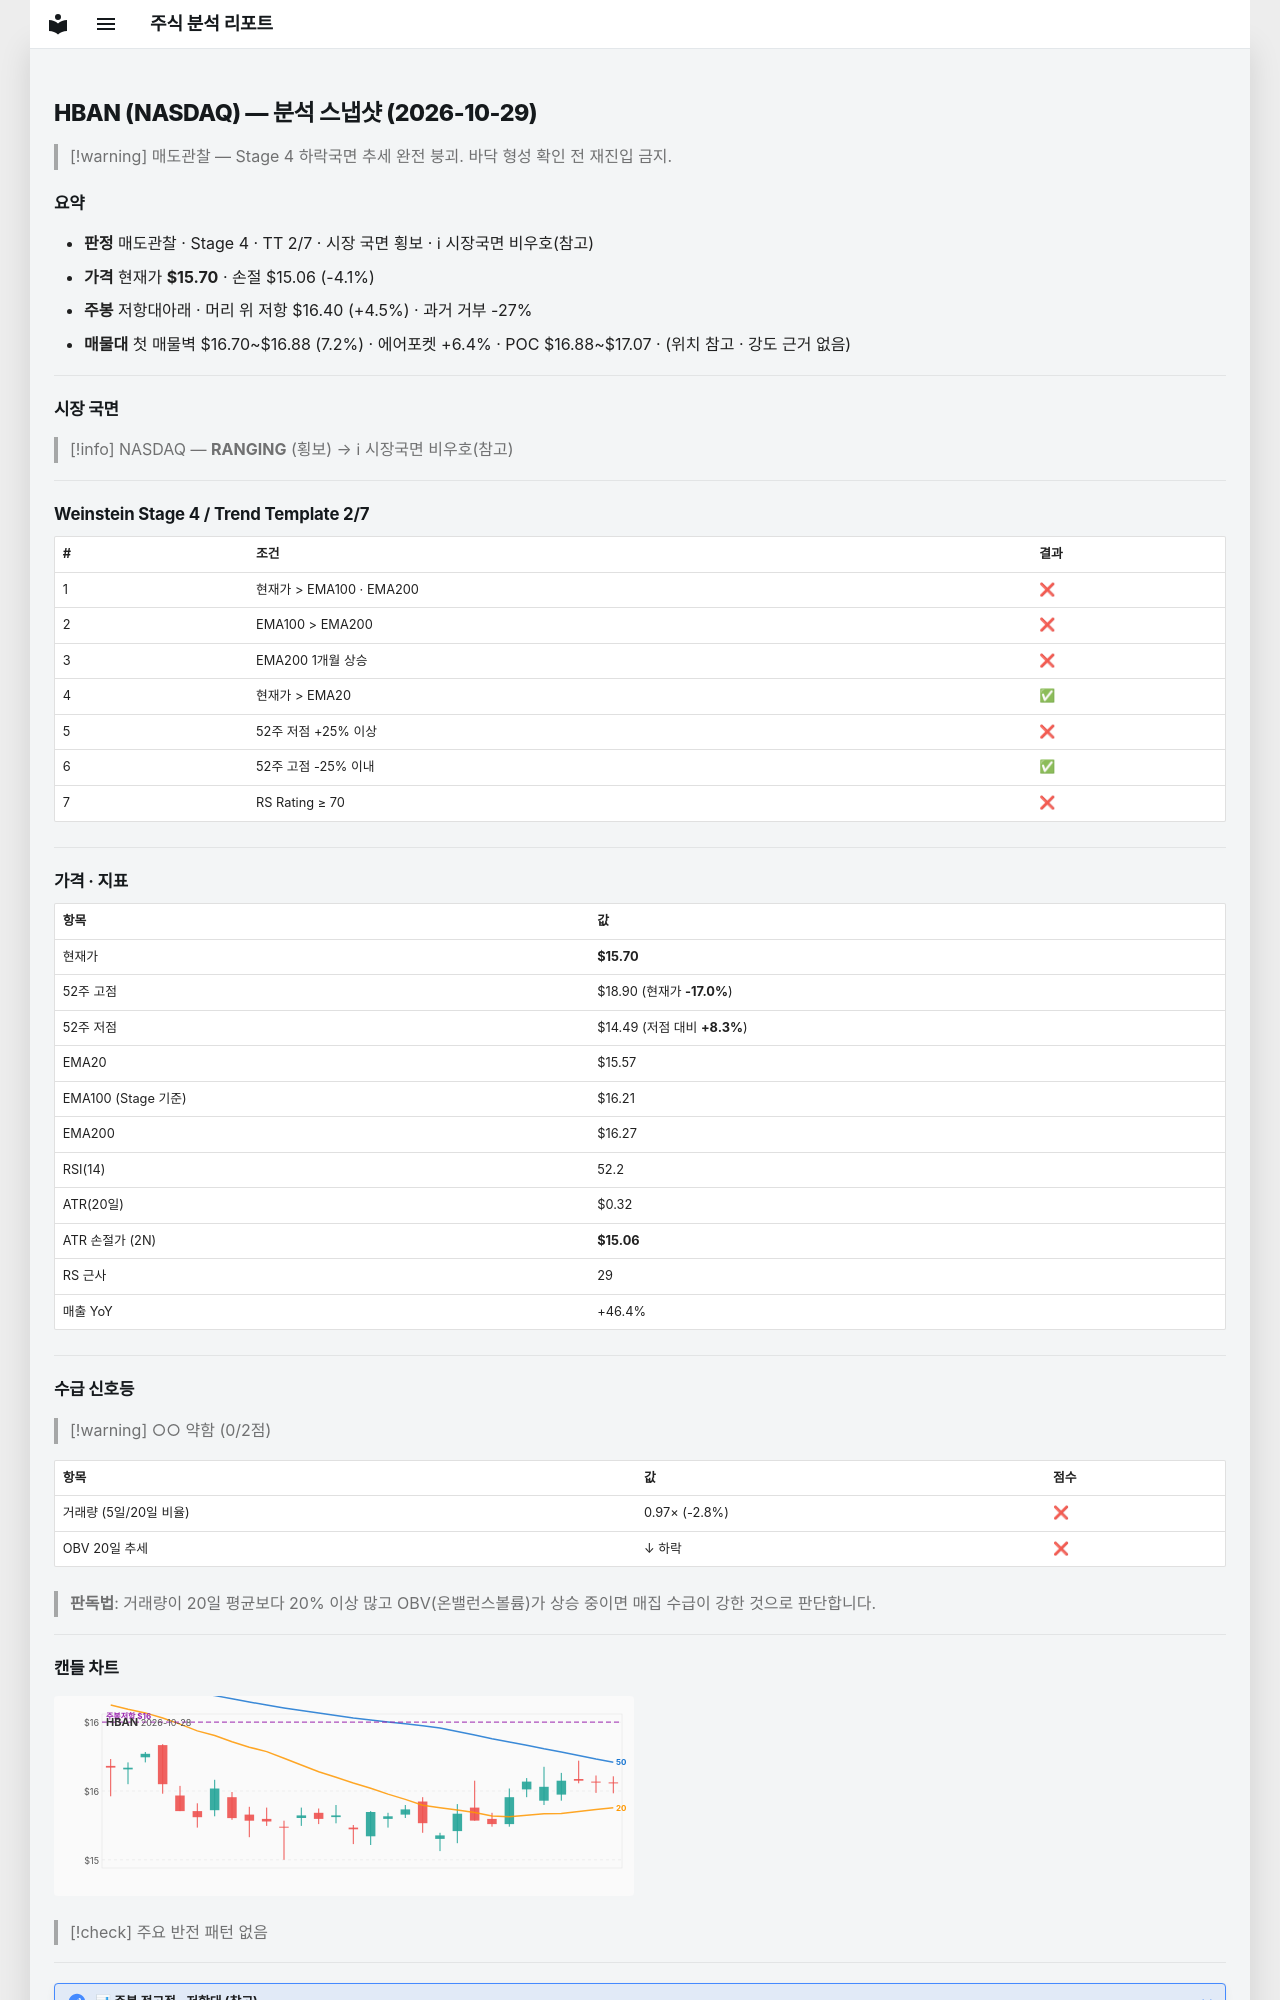

repository: soloandco/stock-reports · page: snapshots/HBAN-2026-10-29/index.html · generator: mkdocs

---
type: analysis-snapshot
title: HBAN 분석 스냅샷
ticker: HBAN
market: NASDAQ
created: 2026-10-29
updated: 2026-10-29
bar-date: 2026-10-28
verdict: 매도관찰
real-rr: 1.10
sma50-gap-pct: 0.8
weekly-position: 저항대아래
weekly-overhead-price: 16.40
weekly-overhead-pct: 4.5
stage: 4
trend-template-score: 2
tt-max: 7
ma-set: ema-20-100-200
price: 15.699999809265137
stop-price: 15.061924759901748
market-regime: RANGING
supply-demand-score: 0/2
supply-demand-label: 약함
status: tracking
tags:
  - stock-agent
  - watchlist
  - HBAN
  - analysis
related:
  - "[[analysis-template]]"
---

# HBAN (NASDAQ) — 분석 스냅샷 (2026-10-29)

> [!warning] 매도관찰 — Stage 4 하락국면
> 추세 완전 붕괴. 바닥 형성 확인 전 재진입 금지.

## 요약

- **판정** 매도관찰 · Stage 4 · TT 2/7 · 시장 국면 횡보 · ℹ 시장국면 비우호(참고)
- **가격** 현재가 **$15.70** · 손절 $15.06 (-4.1%)
- **주봉** 저항대아래 · 머리 위 저항 $16.40 (+4.5%) · 과거 거부 -27%
- **매물대** 첫 매물벽 $16.70~$16.88 (7.2%) · 에어포켓 +6.4% · POC $16.88~$17.07 · (위치 참고 · 강도 근거 없음)

---

## 시장 국면

> [!info] NASDAQ — **RANGING** (횡보) → ℹ 시장국면 비우호(참고)

---

## Weinstein Stage 4 / Trend Template 2/7

| # | 조건 | 결과 |
|---|------|------|
| 1 | 현재가 > EMA100 · EMA200 | ❌ |
| 2 | EMA100 > EMA200 | ❌ |
| 3 | EMA200 1개월 상승 | ❌ |
| 4 | 현재가 > EMA20 | ✅ |
| 5 | 52주 저점 +25% 이상 | ❌ |
| 6 | 52주 고점 -25% 이내 | ✅ |
| 7 | RS Rating ≥ 70 | ❌ |

---

## 가격 · 지표

| 항목 | 값 |
|------|---|
| 현재가 | **$15.70** |
| 52주 고점 | $18.90 (현재가 **-17.0%**) |
| 52주 저점 | $14.49 (저점 대비 **+8.3%**) |
| EMA20 | $15.57 |
| EMA100 (Stage 기준) | $16.21 |
| EMA200 | $16.27 |
| RSI(14) | 52.2 |
| ATR(20일) | $0.32 |
| ATR 손절가 (2N) | **$15.06** |
| RS 근사 | 29 |
| 매출 YoY | +46.4% |

---
## 수급 신호등

> [!warning] ○○ 약함 (0/2점)

| 항목 | 값 | 점수 |
|------|------|------|
| 거래량 (5일/20일 비율) | 0.97× (-2.8%) | ❌ |
| OBV 20일 추세 | ↓ 하락 | ❌ |

> **판독법**: 거래량이 20일 평균보다 20% 이상 많고 OBV(온밸런스볼륨)가 상승 중이면 매집 수급이 강한 것으로 판단합니다.

---
